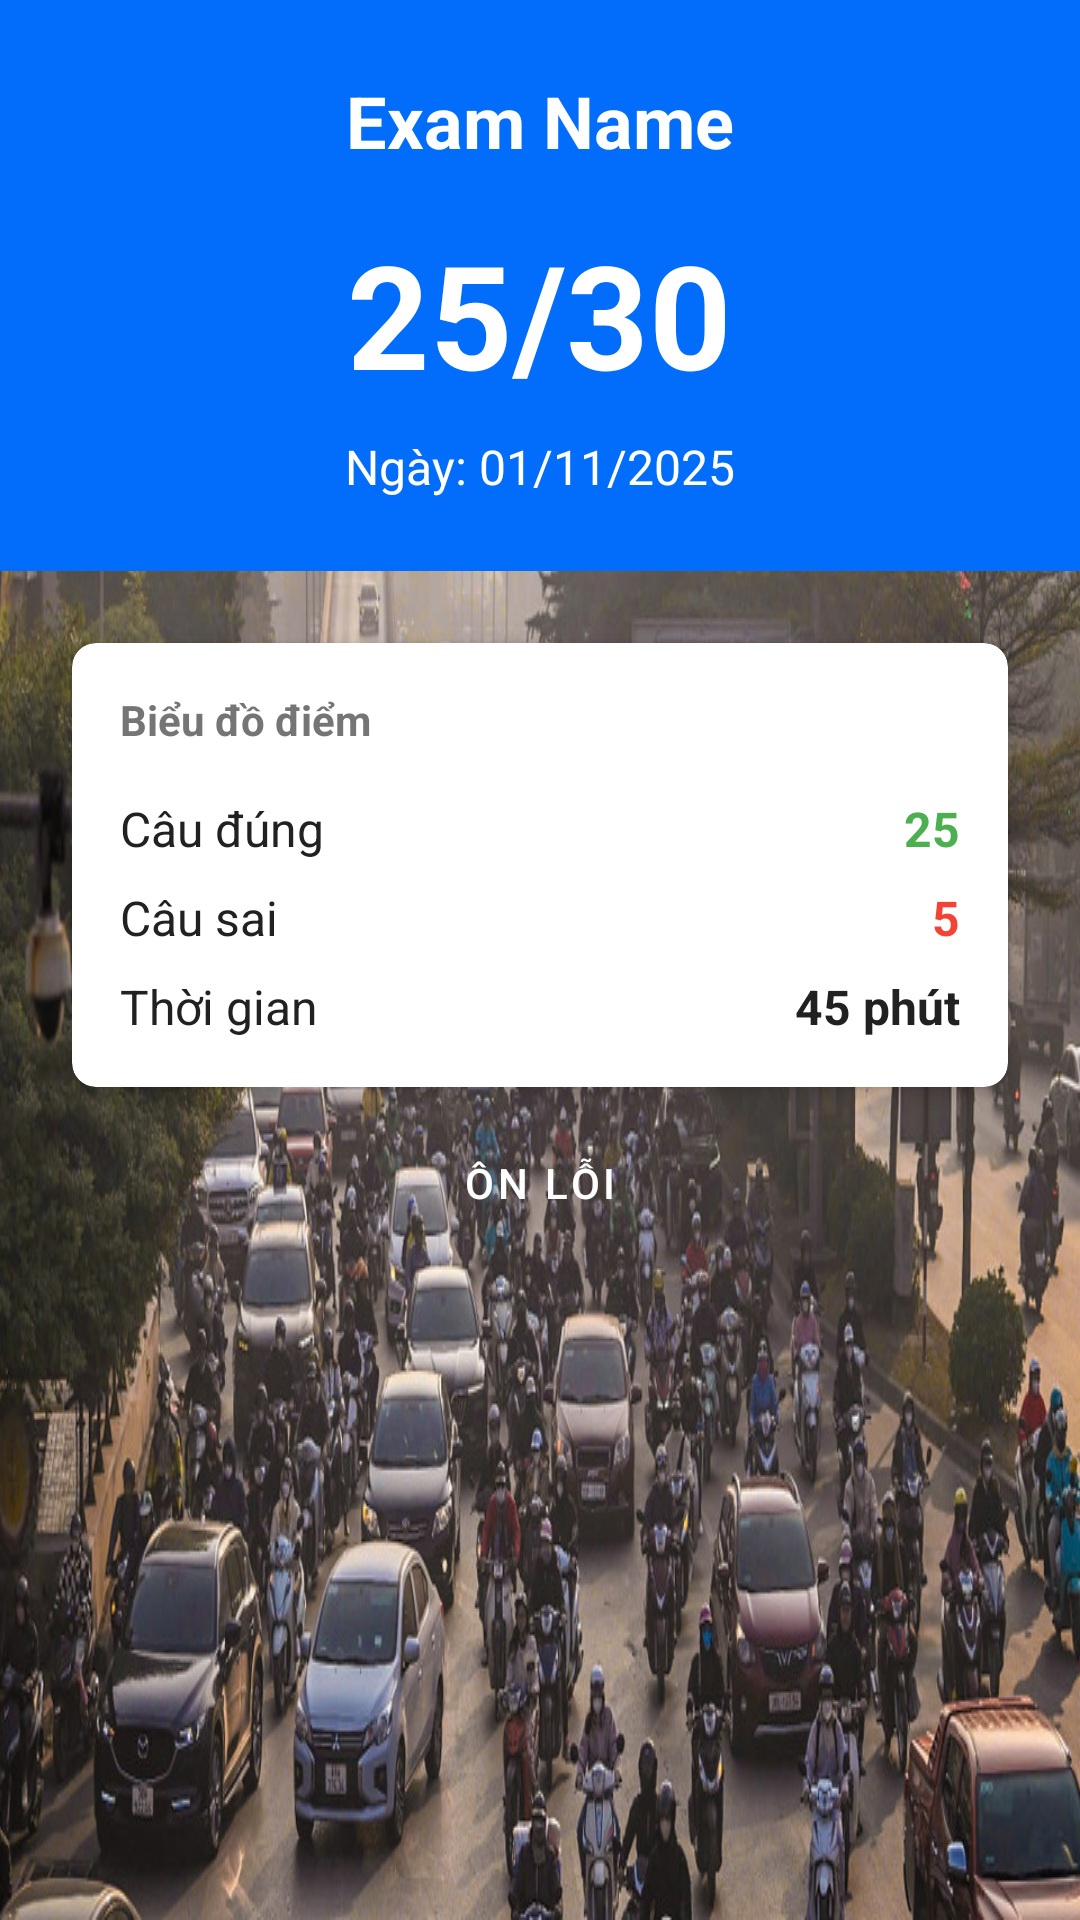

Android layout source for this screen:
<!-- AndroidManifest.xml: application theme Theme.LearningApp -->
<!-- res/layout/fragment_history_detail.xml -->
<?xml version="1.0" encoding="utf-8"?>
<ScrollView xmlns:android="http://schemas.android.com/apk/res/android"
    android:layout_width="match_parent"
    android:layout_height="match_parent"
    android:background="@drawable/background_giao_thong">

    <LinearLayout
        android:layout_width="match_parent"
        android:layout_height="wrap_content"
        android:orientation="vertical">

        <LinearLayout
            android:layout_width="match_parent"
            android:layout_height="wrap_content"
            android:background="@color/primary"
            android:orientation="vertical"
            android:padding="24dp"
            android:gravity="center">

            <TextView
                android:id="@+id/tvExamName"
                style="@style/TitleText"
                android:layout_width="wrap_content"
                android:layout_height="wrap_content"
                android:text="Exam Name"
                android:textColor="@color/text_white" />

            <TextView
                android:id="@+id/tvScore"
                android:layout_width="wrap_content"
                android:layout_height="wrap_content"
                android:layout_marginTop="16dp"
                android:text="25/30"
                android:textSize="48sp"
                android:textStyle="bold"
                android:textColor="@color/text_white" />

            <TextView
                android:id="@+id/tvTestDate"
                style="@style/BodyText"
                android:layout_width="wrap_content"
                android:layout_height="wrap_content"
                android:layout_marginTop="8dp"
                android:text="Ngày: 01/11/2025"
                android:textColor="@color/text_white" />
        </LinearLayout>

        <LinearLayout
            android:layout_width="match_parent"
            android:layout_height="wrap_content"
            android:orientation="vertical"
            android:padding="16dp">

            <androidx.cardview.widget.CardView
                style="@style/CardStyle"
                android:layout_width="match_parent"
                android:layout_height="wrap_content"
                android:layout_marginBottom="16dp">

                <LinearLayout
                    android:layout_width="match_parent"
                    android:layout_height="wrap_content"
                    android:orientation="vertical"
                    android:padding="16dp">

                    <TextView
                        style="@style/CaptionText"
                        android:layout_width="wrap_content"
                        android:layout_height="wrap_content"
                        android:text="@string/score_chart"
                        android:textStyle="bold"
                        android:layout_marginBottom="16dp" />

                    <LinearLayout
                        android:layout_width="match_parent"
                        android:layout_height="wrap_content"
                        android:orientation="horizontal"
                        android:layout_marginBottom="8dp">

                        <TextView
                            style="@style/BodyText"
                            android:layout_width="0dp"
                            android:layout_height="wrap_content"
                            android:layout_weight="1"
                            android:text="Câu đúng" />

                        <TextView
                            android:id="@+id/tvCorrectAnswers"
                            style="@style/BodyText"
                            android:layout_width="wrap_content"
                            android:layout_height="wrap_content"
                            android:text="25"
                            android:textColor="@color/success"
                            android:textStyle="bold" />
                    </LinearLayout>

                    <LinearLayout
                        android:layout_width="match_parent"
                        android:layout_height="wrap_content"
                        android:orientation="horizontal"
                        android:layout_marginBottom="8dp">

                        <TextView
                            style="@style/BodyText"
                            android:layout_width="0dp"
                            android:layout_height="wrap_content"
                            android:layout_weight="1"
                            android:text="Câu sai" />

                        <TextView
                            android:id="@+id/tvWrongAnswers"
                            style="@style/BodyText"
                            android:layout_width="wrap_content"
                            android:layout_height="wrap_content"
                            android:text="5"
                            android:textColor="@color/error"
                            android:textStyle="bold" />
                    </LinearLayout>

                    <LinearLayout
                        android:layout_width="match_parent"
                        android:layout_height="wrap_content"
                        android:orientation="horizontal">

                        <TextView
                            style="@style/BodyText"
                            android:layout_width="0dp"
                            android:layout_height="wrap_content"
                            android:layout_weight="1"
                            android:text="Thời gian" />

                        <TextView
                            android:id="@+id/tvDuration"
                            style="@style/BodyText"
                            android:layout_width="wrap_content"
                            android:layout_height="wrap_content"
                            android:text="45 phút"
                            android:textStyle="bold" />
                    </LinearLayout>
                </LinearLayout>
            </androidx.cardview.widget.CardView>

            <Button
                android:id="@+id/btnReviewMistakes"
                style="@style/ButtonPrimary"
                android:layout_width="match_parent"
                android:layout_height="wrap_content"
                android:text="@string/review_mistakes" />
        </LinearLayout>
    </LinearLayout>

</ScrollView>
<!-- resources referenced by this layout -->
<resources>
  <color name="error">#F44336</color>
  <color name="primary">#026DFA</color>
  <color name="success">#4CAF50</color>
  <color name="text_white">#FFFFFF</color>
  <!-- drawable background_giao_thong (drawable) -->
  <?xml version="1.0" encoding="utf-8"?>
  <bitmap xmlns:android="http://schemas.android.com/apk/res/android"
      android:src="@drawable/giao_thong_1"
      android:gravity="fill"
      android:tileMode="disabled" />
  <string name="review_mistakes">Ôn lỗi</string>
  <string name="score_chart">Biểu đồ điểm</string>
  <style name="BodyText">
          <item name="android:textSize">16sp</item>
          <item name="android:textColor">@color/text_primary</item>
      </style>
  <style name="ButtonPrimary" parent="Widget.MaterialComponents.Button">
          <item name="android:textColor">@color/text_white</item>
          <item name="backgroundTint">@color/primary</item>
          <item name="cornerRadius">8dp</item>
      </style>
  <style name="CaptionText">
          <item name="android:textSize">14sp</item>
          <item name="android:textColor">@color/text_secondary</item>
      </style>
  <style name="CardStyle">
          <item name="android:layout_margin">8dp</item>
          <item name="cardCornerRadius">8dp</item>
          <item name="cardElevation">4dp</item>
          <item name="cardBackgroundColor">@color/card_background</item>
      </style>
  <style name="TitleText">
          <item name="android:textSize">24sp</item>
          <item name="android:textStyle">bold</item>
          <item name="android:textColor">@color/text_primary</item>
      </style>
  <style name="Theme.LearningApp" parent="Theme.MaterialComponents.DayNight.DarkActionBar">
          <item name="colorPrimary">@color/primary</item>
          <item name="colorPrimaryDark">@color/primary_dark</item>
          <item name="colorAccent">@color/accent</item>
          <item name="android:windowBackground">@color/background</item>
          <item name="android:textColorPrimary">@color/text_primary</item>
          <item name="android:textColorSecondary">@color/text_secondary</item>
      </style>
  <!-- drawable giao_thong_1: png bitmap (drawable, 226301 bytes) -->
  <color name="text_primary">#212121</color>
  <color name="text_secondary">#757575</color>
  <color name="card_background">#FFFFFF</color>
  <color name="primary_dark">#025DFA</color>
  <color name="accent">#FF4081</color>
  <color name="background">#FFFDFD</color>
</resources>
